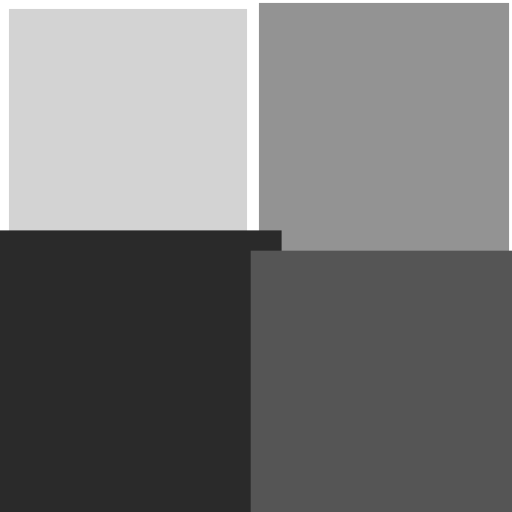
t = 0.00 s
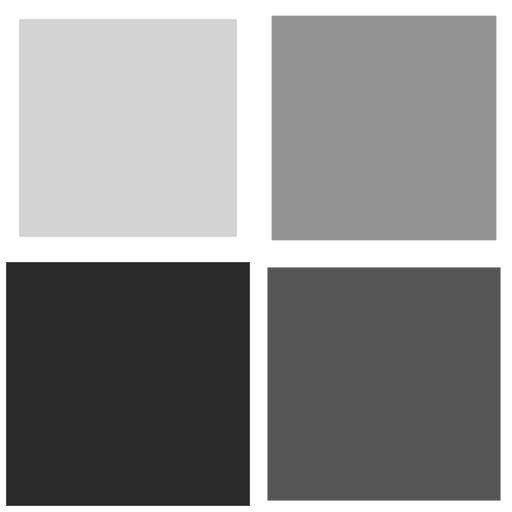
t = 0.25 s
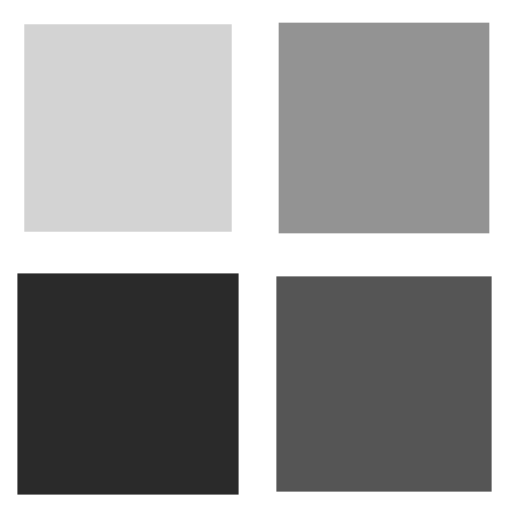
t = 0.50 s
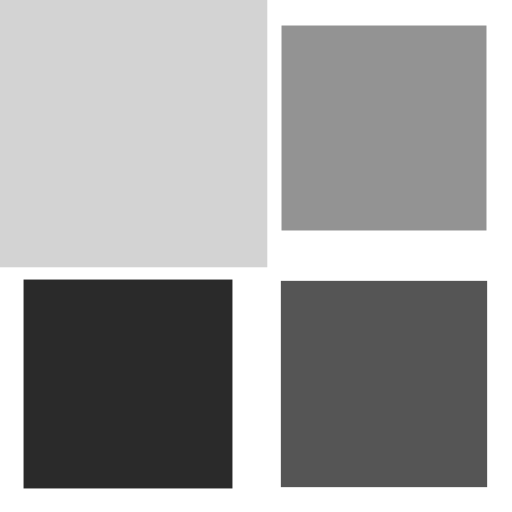
t = 0.75 s

The animated SVG that drew these frames (rendered in a browser with its animation timeline set to each time). Animation: 4 SMIL elements (animateTransform=4); one cycle of 1.00 s, repeats indefinitely.

<svg width="100px"  height="100px"  xmlns="http://www.w3.org/2000/svg" viewBox="0 0 100 100" preserveAspectRatio="xMidYMid" class="lds-cube" style="background: none;"><g transform="translate(25,25)"><rect ng-attr-x="{{config.dp}}" ng-attr-y="{{config.dp}}" ng-attr-width="{{config.blockSize}}" ng-attr-height="{{config.blockSize}}" ng-attr-fill="{{config.c1}}" x="-20" y="-20" width="40" height="40" fill="#d3d3d3" transform="scale(1.01057 1.01057)"><animateTransform attributeName="transform" type="scale" calcMode="spline" values="1.5;1" keyTimes="0;1" dur="1s" keySplines="0 0.5 0.5 1" begin="-0.3s" repeatCount="indefinite"></animateTransform></rect></g><g transform="translate(75,25)"><rect ng-attr-x="{{config.dp}}" ng-attr-y="{{config.dp}}" ng-attr-width="{{config.blockSize}}" ng-attr-height="{{config.blockSize}}" ng-attr-fill="{{config.c2}}" x="-20" y="-20" width="40" height="40" fill="#939393" transform="scale(1.02524 1.02524)"><animateTransform attributeName="transform" type="scale" calcMode="spline" values="1.5;1" keyTimes="0;1" dur="1s" keySplines="0 0.5 0.5 1" begin="-0.2s" repeatCount="indefinite"></animateTransform></rect></g><g transform="translate(25,75)"><rect ng-attr-x="{{config.dp}}" ng-attr-y="{{config.dp}}" ng-attr-width="{{config.blockSize}}" ng-attr-height="{{config.blockSize}}" ng-attr-fill="{{config.c3}}" x="-20" y="-20" width="40" height="40" fill="#2a2a2a" transform="scale(1.07389 1.07389)"><animateTransform attributeName="transform" type="scale" calcMode="spline" values="1.5;1" keyTimes="0;1" dur="1s" keySplines="0 0.5 0.5 1" begin="0s" repeatCount="indefinite"></animateTransform></rect></g><g transform="translate(75,75)"><rect ng-attr-x="{{config.dp}}" ng-attr-y="{{config.dp}}" ng-attr-width="{{config.blockSize}}" ng-attr-height="{{config.blockSize}}" ng-attr-fill="{{config.c4}}" x="-20" y="-20" width="40" height="40" fill="#555555" transform="scale(1.04623 1.04623)"><animateTransform attributeName="transform" type="scale" calcMode="spline" values="1.5;1" keyTimes="0;1" dur="1s" keySplines="0 0.5 0.5 1" begin="-0.1s" repeatCount="indefinite"></animateTransform></rect></g></svg>
